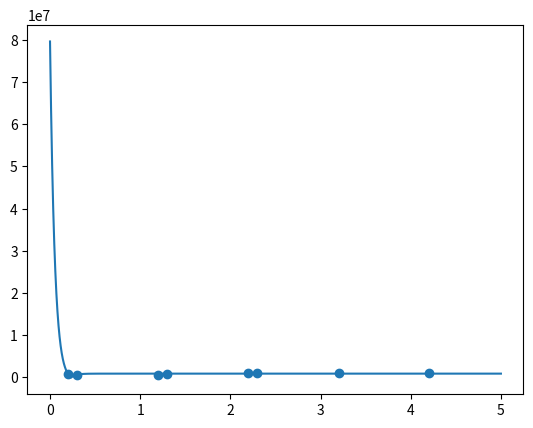

This chart was generated by the following Python code:
import numpy as np
import matplotlib.pyplot as plt
from scipy.optimize import curve_fit


def T1_fit(t, T1, A, B):
    return A - B * np.exp(-t / T1)


def T1_fit_abs(t, T1, A, B):
    return np.abs(A - B * np.exp(-t / T1))


def MAGIR(t, Mz):
    def T1_curve(t, T1, A, B):
        # return A-B*np.exp(-t/T1)
        return np.abs(A - B * np.exp(-t / T1))

    params = curve_fit(T1_curve, t, Mz, p0=[1, 100, 100], maxfev=int(1e8))
    [T1_star, A, B] = params[0]
    T1 = (B / A - 1) * T1_star
    return T1_star, T1, A, B


def MF_MAGIR(t, Mz):
    def T1_curve(t, T1, A, B):
        return A - B * np.exp(-t / T1)

    argidx = np.argsort(t)
    t = t[argidx]
    Mz = Mz[argidx]
    err = np.zeros_like(t)
    popts = []
    for i in range(len(Mz)):
        Mz_local = Mz.copy()
        Mz_local[:i] *= -1
        p_opt, p_cov = curve_fit(
            T1_curve, t, Mz_local, p0=[1, 100, 100], maxfev=int(1e9), check_finite=False
        )
        #  1, 5, 5], bounds=([0, -10, -10], [10, 10, 10]), maxfev=int(1e5))
        popts.append(p_opt)
        err_loc = abs(p_cov[0, 0])
        err[i] = err_loc

        # print(p_opt, err_loc)
        # plt.scatter(t, Mz_local)
        # plt.show()
    min_err_idx = np.argmin(err)
    T1_star, A, B = popts[min_err_idx]
    T1 = (B / A - 1) * T1_star
    return T1_star, T1, A, B


if __name__ == "__main__":
    t = np.array([200, 1200, 2200, 3200, 4200, 300, 1300, 2300]) * 1e-3
    # Mz = np.array([-0.55, 0.39, 0.63, 0.71, 0.73, -0.40, 0.42, 0.64])
    Mz0 = np.array(
        [
            30538.6346341,
            14904.48384665,
            29965.31403768,
            34931.51349839,
            36561.90323592,
            23531.40068969,
            17250.8354601,
            30741.47342844,
        ]
    )
    Mz0 = np.array(
        [
            828831.93490585,
            669630.55007276,
            979183.50970685,
            1050906.88566158,
            1067826.08005319,
            655776.68354867,
            713208.09942254,
            989136.64097951,
        ]
    )
    # Mz0 = np.array([-30538.6346341,  14904.48384665, 29965.31403768, 34931.51349839,
    #                 36561.90323592, -23531.40068969, 17250.8354601, 30741.47342844])
    # Mz0 = np.array([0.38487312, 0.15973726, 0.35128802, 0.41916806,
    # 0.44322048, 0.30324191, 0.18862595, 0.36152917])
    # Mz1 = np.array([0.19618596, 0.44258103, 0.46003101, 0.46050886,
    #                 0.46052236, 0.00838592, 0.44771084, 0.4601713])

    # Fit
    t_fit = np.arange(0, 5, 1e-5)
    T1_star, T1, A, B = MF_MAGIR(t, Mz0)
    # T1_star, T1, A, B = MAGIR(t, Mz0)
    print(T1_star, T1, A, B)
    # Mz_fit = T1_curve(t_fit, T1_star, A, B)
    # print(T1_star, A, B)
    Mz_fit = T1_fit_abs(t_fit, T1_star, A, B)
    plt.plot(t_fit, Mz_fit)

    # T1_star, T1, A, B = MOLLI_fit(t, Mz1)
    # print(T1_star, T1, A, B)
    # Mz_fit = T1_curve(t_fit, T1_star, A, B)
    # plt.plot(t_fit, Mz_fit)

    plt.scatter(t, Mz0)
    # plt.scatter(t, Mz1)
    plt.show()
